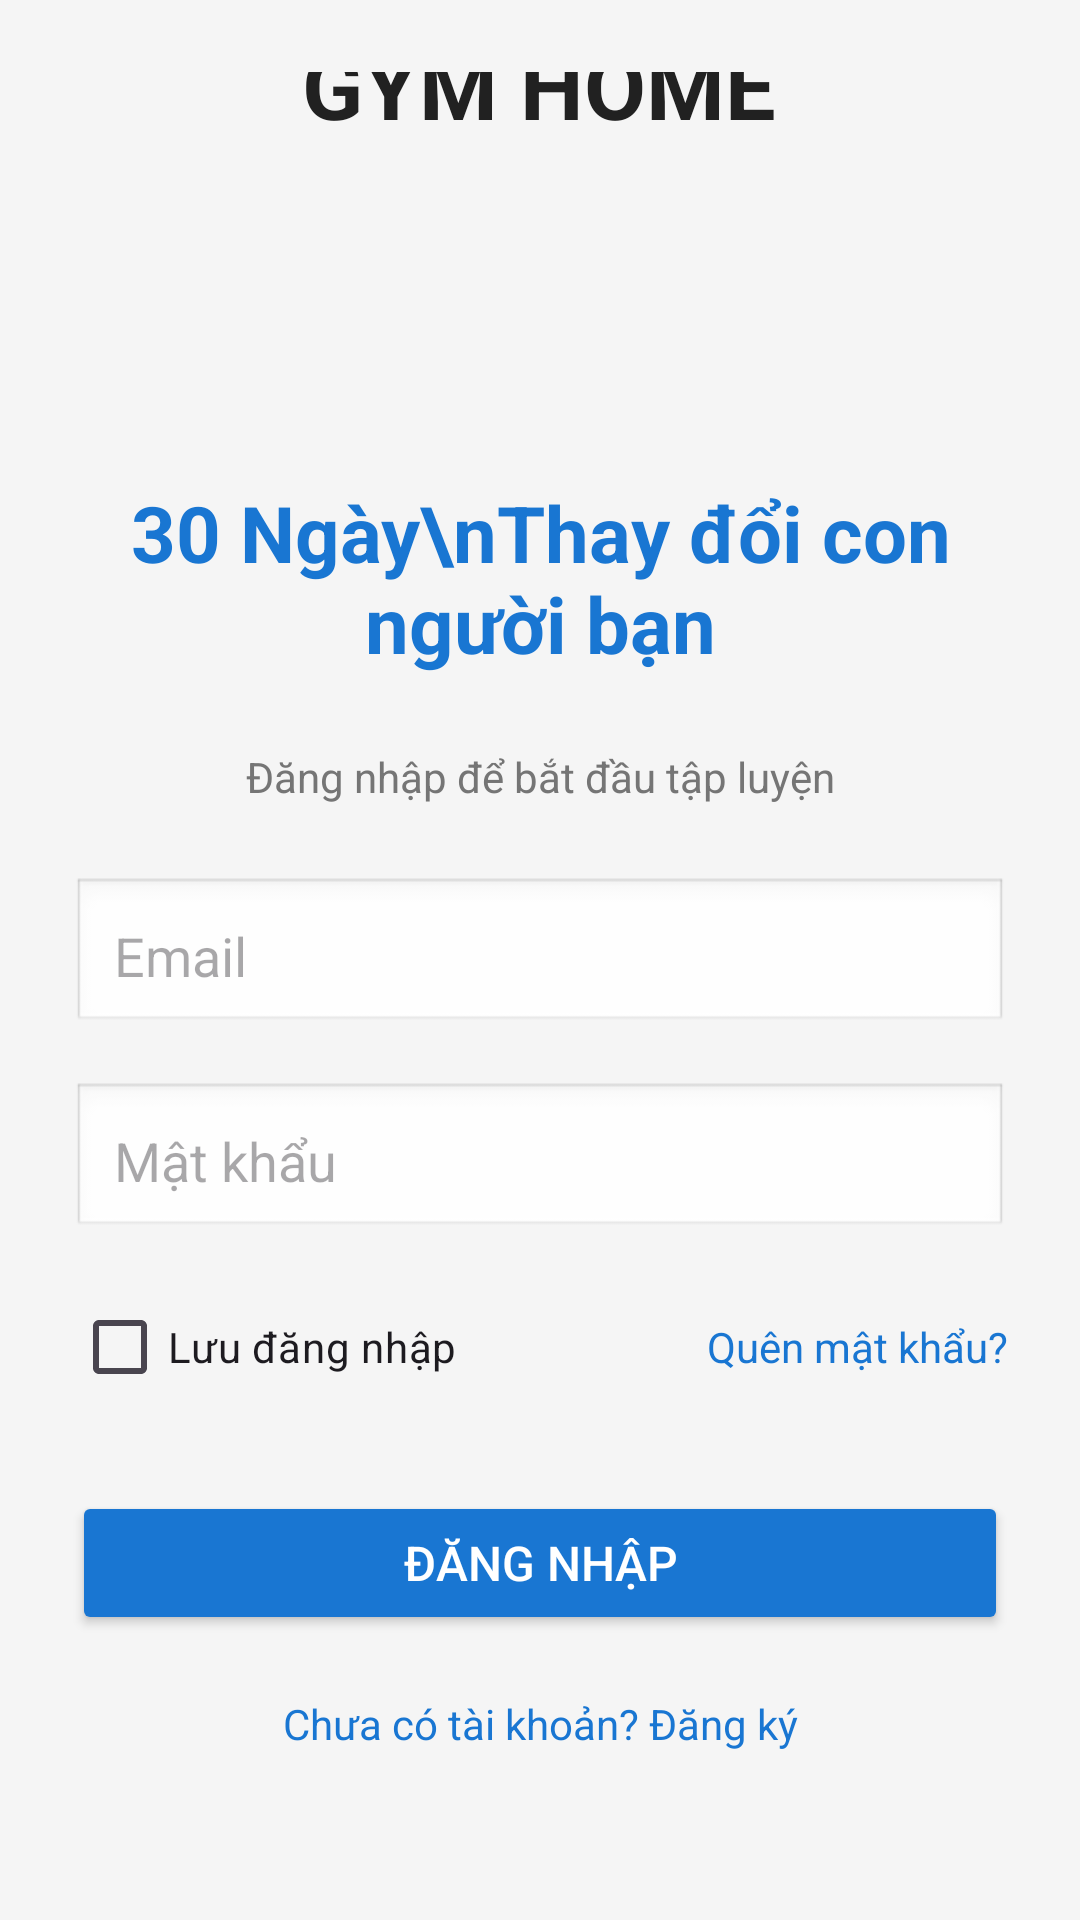

Write the Android layout XML for this screen, with the resource values it uses.
<!-- AndroidManifest.xml: application theme Theme.GymHome -->
<!-- res/layout/activity_login.xml -->
<?xml version="1.0" encoding="utf-8"?>
<androidx.constraintlayout.widget.ConstraintLayout
    xmlns:android="http://schemas.android.com/apk/res/android"
    xmlns:app="http://schemas.android.com/apk/res-auto"
    android:layout_width="match_parent"
    android:layout_height="match_parent"
    android:background="#F5F5F5"
    android:padding="24dp">

    <TextView
        android:id="@+id/tvTitle"
        android:layout_width="wrap_content"
        android:layout_height="wrap_content"
        android:layout_marginBottom="112dp"
        android:text="GYM HOME"
        android:textColor="#212121"
        android:textSize="30sp"
        android:textStyle="bold"
        app:layout_constraintBottom_toTopOf="@id/tvMotivation"
        app:layout_constraintEnd_toEndOf="parent"
        app:layout_constraintHorizontal_bias="0.497"
        app:layout_constraintStart_toStartOf="parent" />

    <ImageView
        android:id="@+id/ivAppLogo"
        android:layout_width="126dp"
        android:layout_height="66dp"
        android:layout_marginTop="16dp"
        android:scaleType="centerCrop"
        android:src="@mipmap/appicon"
        app:layout_constraintEnd_toEndOf="parent"
        app:layout_constraintStart_toStartOf="parent"
        app:layout_constraintTop_toBottomOf="@id/tvTitle" />

    <TextView
        android:id="@+id/tvMotivation"
        android:layout_width="wrap_content"
        android:layout_height="wrap_content"
        android:text="30 Ngày\nThay đổi con người bạn"
        android:textAlignment="center"
        android:textColor="#1976D2"
        android:textSize="26sp"
        android:textStyle="bold"
        app:layout_constraintBottom_toBottomOf="parent"
        app:layout_constraintEnd_toEndOf="parent"
        app:layout_constraintStart_toStartOf="parent"
        app:layout_constraintTop_toTopOf="parent"
        app:layout_constraintVertical_bias="0.258" />

    <TextView
        android:id="@+id/tvSubTitle"
        android:layout_width="wrap_content"
        android:layout_height="wrap_content"
        android:text="Đăng nhập để bắt đầu tập luyện"
        android:textSize="14sp"
        android:textColor="#757575"
        app:layout_constraintTop_toBottomOf="@id/tvMotivation"
        app:layout_constraintStart_toStartOf="parent"
        app:layout_constraintEnd_toEndOf="parent"
        android:layout_marginTop="24dp"/>

    
    <EditText
        android:id="@+id/edtEmail"
        android:layout_width="0dp"
        android:layout_height="wrap_content"
        android:hint="Email"
        android:inputType="textEmailAddress"
        android:background="@android:drawable/edit_text"
        android:padding="14dp"
        app:layout_constraintTop_toBottomOf="@id/tvSubTitle"
        app:layout_constraintStart_toStartOf="parent"
        app:layout_constraintEnd_toEndOf="parent"
        android:layout_marginTop="24dp"/>

    
    <EditText
        android:id="@+id/edtMatKhau"
        android:layout_width="0dp"
        android:layout_height="wrap_content"
        android:hint="Mật khẩu"
        android:inputType="textPassword"
        android:background="@android:drawable/edit_text"
        android:padding="14dp"
        app:layout_constraintTop_toBottomOf="@id/edtEmail"
        app:layout_constraintStart_toStartOf="parent"
        app:layout_constraintEnd_toEndOf="parent"
        android:layout_marginTop="16dp"/>

    
    <LinearLayout
        android:id="@+id/layoutOptions"
        android:layout_width="0dp"
        android:layout_height="wrap_content"
        android:orientation="horizontal"
        app:layout_constraintTop_toBottomOf="@id/edtMatKhau"
        app:layout_constraintStart_toStartOf="parent"
        app:layout_constraintEnd_toEndOf="parent"
        android:layout_marginTop="12dp">

        <CheckBox
            android:id="@+id/cbLuuDangNhap"
            android:layout_width="wrap_content"
            android:layout_height="wrap_content"
            android:text="Lưu đăng nhập"
            android:textSize="14sp"/>

        <Space
            android:layout_width="0dp"
            android:layout_height="wrap_content"
            android:layout_weight="1"/>

        <TextView
            android:id="@+id/tvQuenMatKhau"
            android:layout_width="wrap_content"
            android:layout_height="wrap_content"
            android:text="Quên mật khẩu?"
            android:textColor="#1976D2"
            android:textSize="14sp"/>
    </LinearLayout>

    
    <Button
        android:id="@+id/btnDangNhap"
        android:layout_width="0dp"
        android:layout_height="wrap_content"
        android:text="ĐĂNG NHẬP"
        android:textAllCaps="false"
        android:textSize="16sp"
        android:backgroundTint="#1976D2"
        android:textColor="#FFFFFF"
        app:layout_constraintTop_toBottomOf="@id/layoutOptions"
        app:layout_constraintStart_toStartOf="parent"
        app:layout_constraintEnd_toEndOf="parent"
        android:layout_marginTop="24dp"/>

    
    <TextView
        android:id="@+id/tvDangKy"
        android:layout_width="wrap_content"
        android:layout_height="wrap_content"
        android:text="Chưa có tài khoản? Đăng ký"
        android:textSize="14sp"
        android:textColor="#1976D2"
        app:layout_constraintTop_toBottomOf="@id/btnDangNhap"
        app:layout_constraintStart_toStartOf="parent"
        app:layout_constraintEnd_toEndOf="parent"
        android:layout_marginTop="20dp"/>

</androidx.constraintlayout.widget.ConstraintLayout>
<!-- resources referenced by this layout -->
<resources>
  <style name="Theme.GymHome" parent="Base.Theme.GymHome" />
  <style name="Base.Theme.GymHome" parent="Theme.Material3.DayNight.NoActionBar">
          
          <item name="colorPrimary">@color/orange_main</item>
          <item name="android:statusBarColor">@color/orange_main</item>
          <item name="android:windowBackground">#F5F7FA</item>
      </style>
  <color name="orange_main">#FF5252</color>
</resources>
